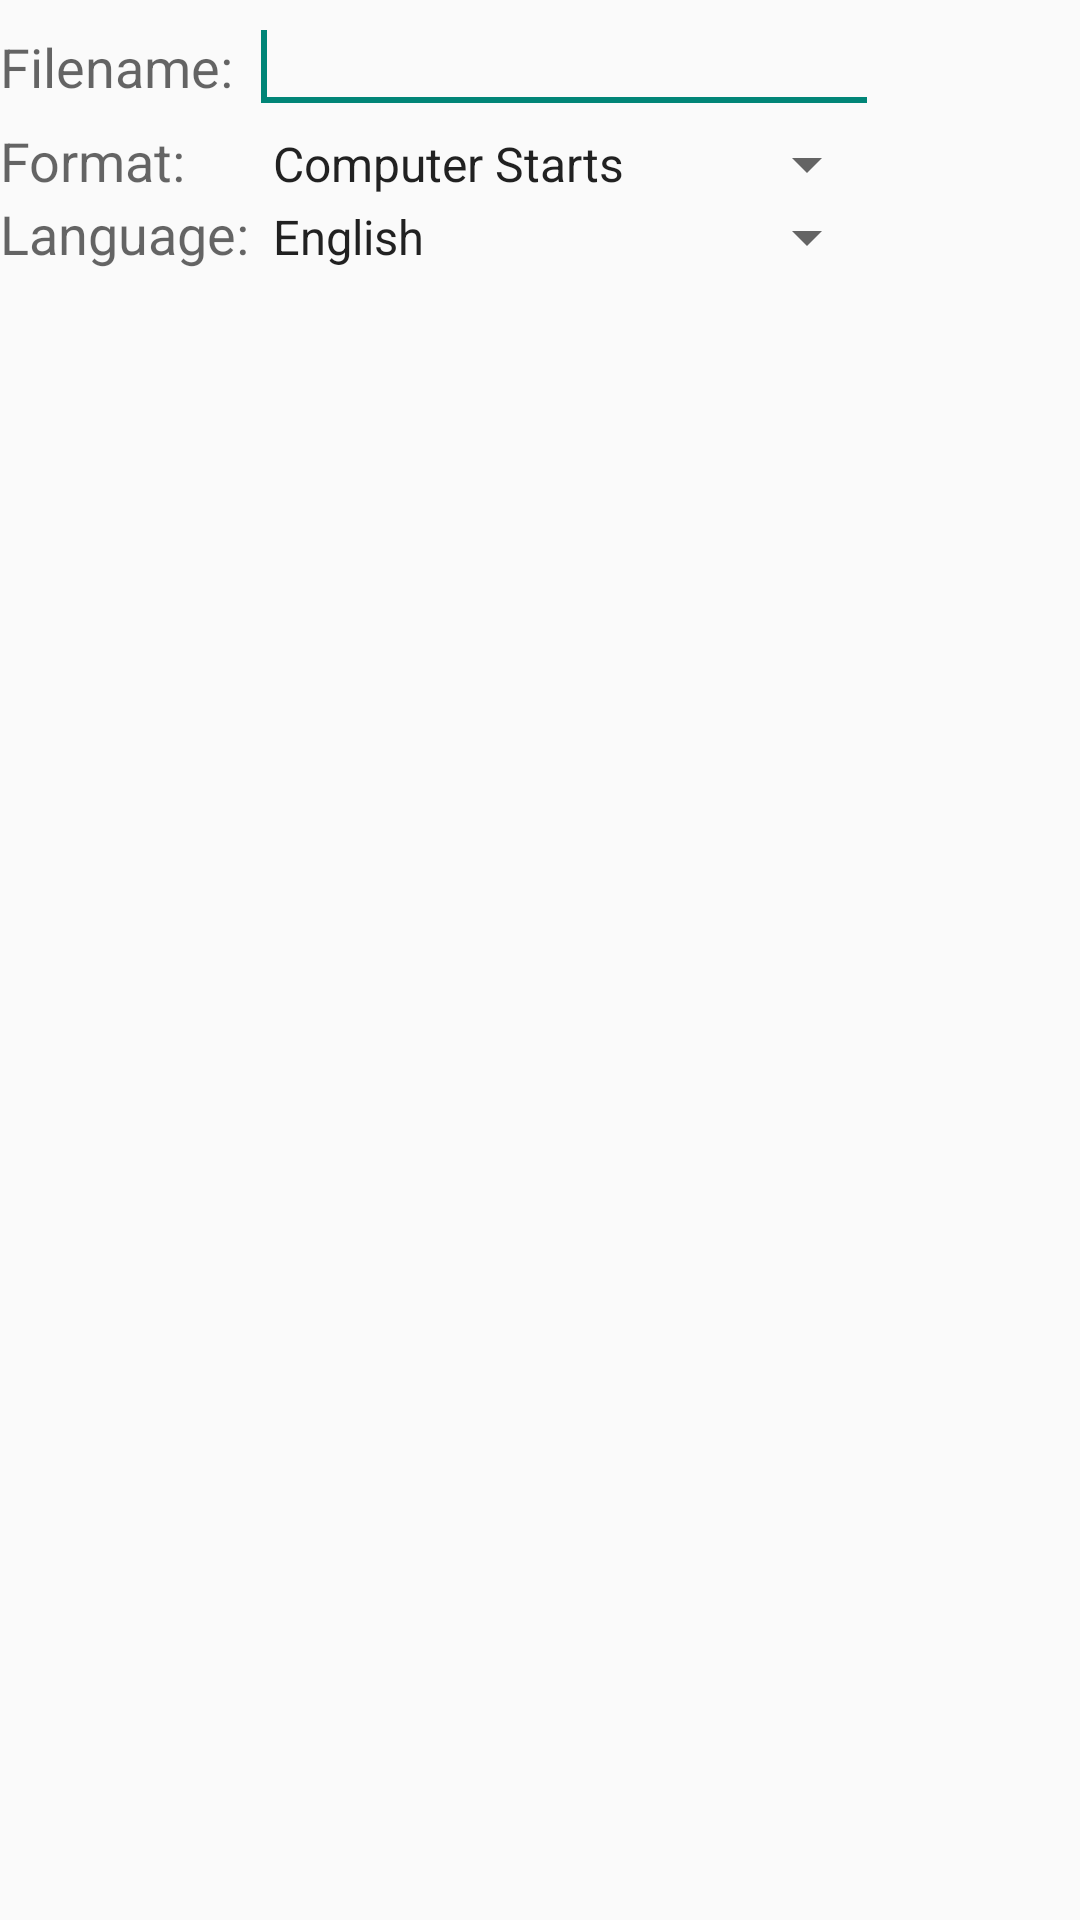

The Android layout XML behind this screen, and the referenced resources:
<!-- AndroidManifest.xml: application theme Theme.AppCompat.Light.DarkActionBar -->
<!-- res/layout/alert_new_conversation.xml -->
<?xml version="1.0" encoding="utf-8"?>
<TableLayout xmlns:android="http://schemas.android.com/apk/res/android"
    android:id="@+id/TableLayout1"
    android:layout_width="match_parent"
    android:layout_height="match_parent"
    android:orientation="vertical" >

    <TableRow
        android:id="@+id/tableRow2"
        android:layout_width="wrap_content"
        android:layout_height="wrap_content" >

        <TextView
            android:id="@+id/textView1"
            android:layout_width="wrap_content"
            android:layout_height="wrap_content"
            android:text="@string/new_filename"
            android:textAppearance="?android:attr/textAppearanceMedium" />

        <EditText
            android:id="@+id/textNewFilename"
            android:layout_width="wrap_content"
            android:layout_height="wrap_content"
            android:ems="10" >

            <requestFocus />
        </EditText>
    </TableRow>

    <TableRow
        android:id="@+id/tableRow3"
        android:layout_width="wrap_content"
        android:layout_height="wrap_content" >

        <TextView
            android:id="@+id/textView2"
            android:layout_width="wrap_content"
            android:layout_height="wrap_content"
            android:text="@string/convo_type"
            android:textAppearance="?android:attr/textAppearanceMedium" />

        <Spinner
            android:id="@+id/spinnerConvoType"
            android:layout_width="wrap_content"
            android:layout_height="wrap_content"
            android:entries="@array/convo_type_values" />
    </TableRow>

    <TableRow
        android:layout_width="wrap_content"
        android:layout_height="wrap_content" >

        <TextView
            android:layout_width="wrap_content"
            android:layout_height="wrap_content"
            android:text="Language:"
            android:textAppearance="?android:attr/textAppearanceMedium" />
        
        <Spinner
            android:id="@+id/spinnerLanguage"
            android:layout_width="wrap_content"
            android:layout_height="wrap_content"
            android:entries="@array/supported_languages"
            />
    </TableRow>

</TableLayout>
<!-- resources referenced by this layout -->
<resources>
  <string-array name="convo_type_values">
          <item>Computer Starts</item>
          <item>Player Starts</item>
      </string-array>
  <string-array name="supported_languages">
          <item>English</item>
          <item>Chinese</item>
      </string-array>
  <string name="convo_type">Format: </string>
  <string name="new_filename">"Filename: "</string>
</resources>
